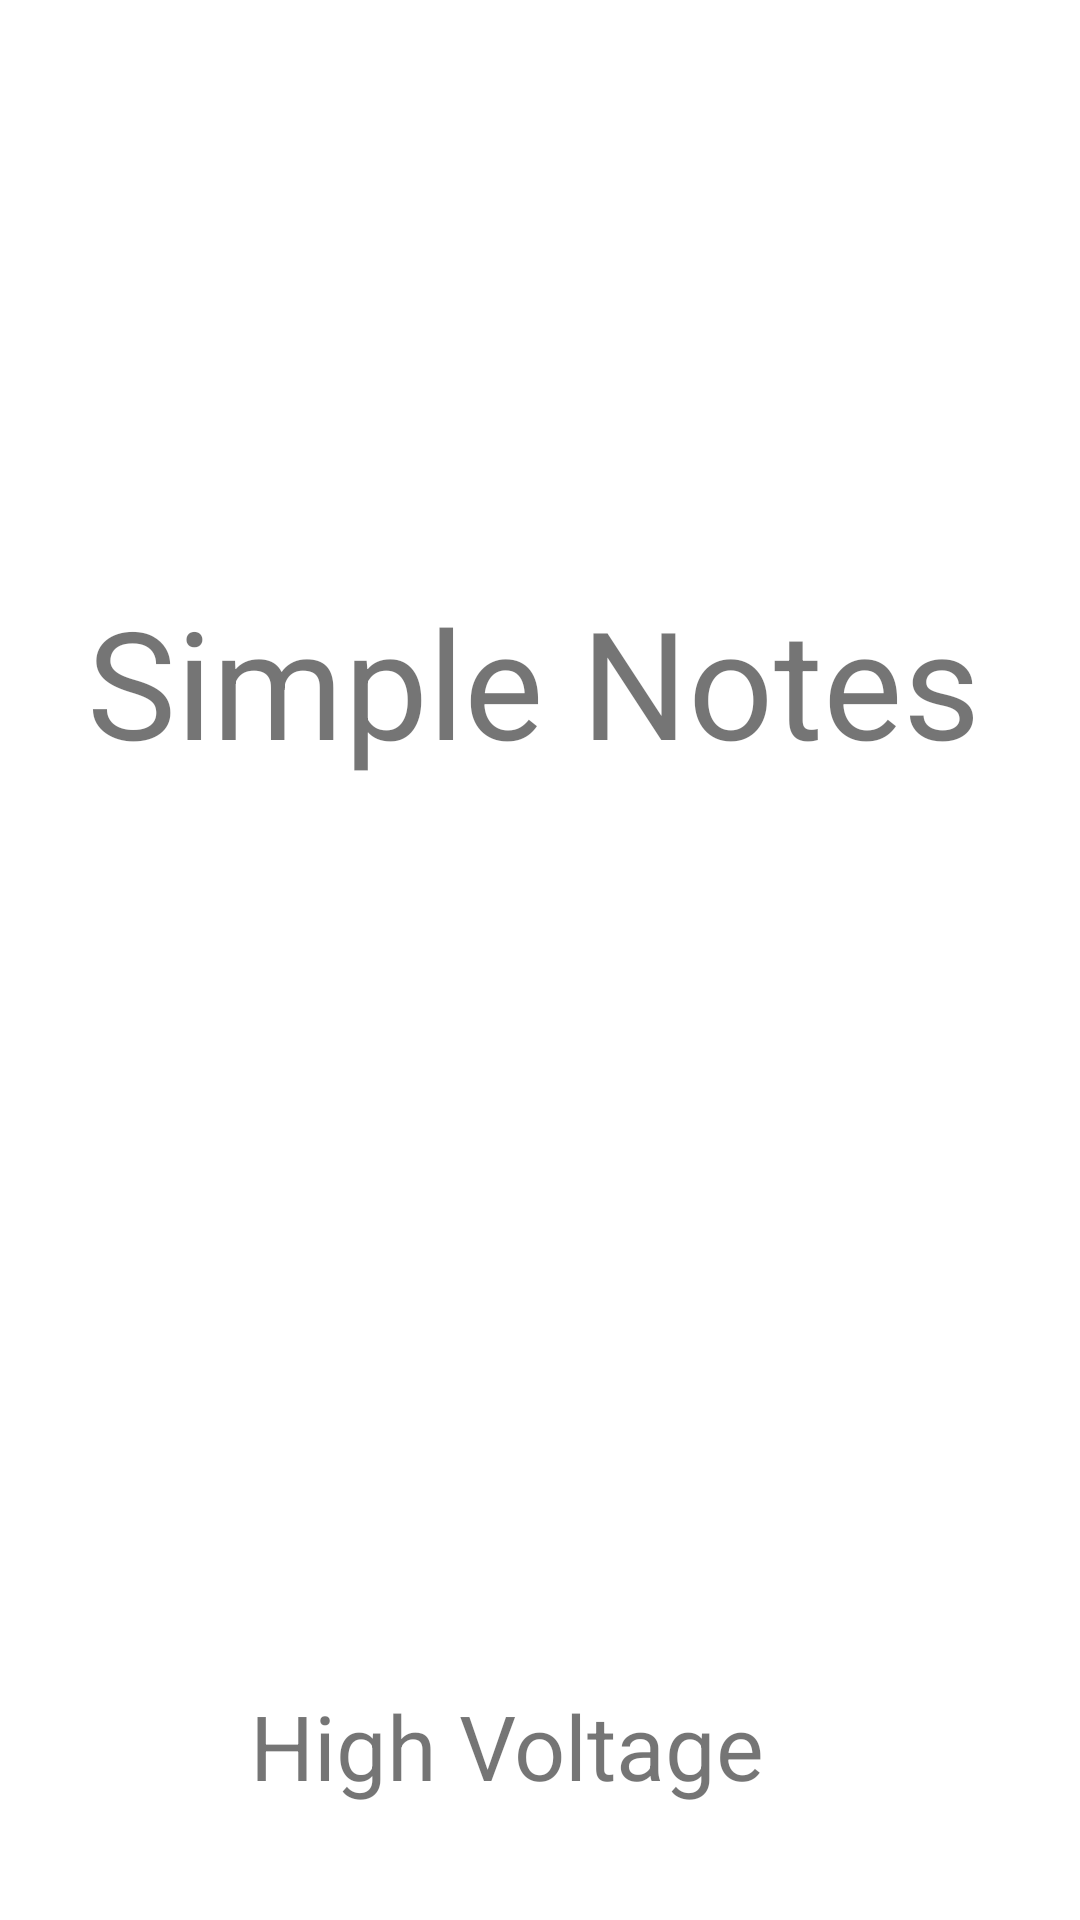

Here is an Android app screen rendered from its layout file. Give the layout XML and the strings, colors and styles it references.
<!-- AndroidManifest.xml: application theme Theme.SimpleNotes -->
<!-- res/layout/activity_splash_screen.xml -->
<?xml version="1.0" encoding="utf-8"?>

<androidx.constraintlayout.widget.ConstraintLayout xmlns:android="http://schemas.android.com/apk/res/android"
    xmlns:app="http://schemas.android.com/apk/res-auto"
    xmlns:tools="http://schemas.android.com/tools"
    android:layout_width="match_parent"
    android:layout_height="match_parent"
    tools:context=".SplashScreen">

    <TextView
        android:id="@+id/textView"
        android:layout_width="wrap_content"
        android:layout_height="wrap_content"
        android:layout_marginBottom="332dp"
        android:text="Simple Notes"
        android:textSize="50dp"
        android:gravity="center"
        app:layout_constraintBottom_toBottomOf="parent"
        app:layout_constraintEnd_toEndOf="parent"
        app:layout_constraintHorizontal_bias="0.464"
        app:layout_constraintStart_toStartOf="parent"
        app:layout_constraintTop_toTopOf="parent"
        app:layout_constraintVertical_bias="0.802" />

    <TextView
        android:id="@+id/textView2"
        android:layout_width="wrap_content"
        android:layout_height="wrap_content"
        android:text="High Voltage"
        android:textSize="30dp"
        app:layout_constraintBottom_toBottomOf="parent"
        app:layout_constraintEnd_toEndOf="parent"
        app:layout_constraintHorizontal_bias="0.441"
        app:layout_constraintStart_toStartOf="parent"
        app:layout_constraintTop_toBottomOf="@+id/textView"
        app:layout_constraintVertical_bias="0.888" />
</androidx.constraintlayout.widget.ConstraintLayout>
<!-- resources referenced by this layout -->
<resources>
  <style name="Theme.SimpleNotes" parent="Theme.MaterialComponents.DayNight.DarkActionBar">
          
          <item name="colorPrimary">@color/purple_500</item>
          <item name="colorPrimaryVariant">@color/purple_700</item>
          <item name="colorOnPrimary">@color/white</item>
          
          <item name="colorSecondary">@color/teal_200</item>
          <item name="colorSecondaryVariant">@color/teal_700</item>
          <item name="colorOnSecondary">@color/black</item>
          
          <item name="android:statusBarColor" tools:targetApi="l">?attr/colorPrimaryVariant</item>
          
      </style>
  <!-- not gathered from this repository: default colours our renderer supplied (Android Studio template values) -->
  <color name="purple_500">#FF6200EE</color>
  <color name="purple_700">#FF3700B3</color>
  <color name="teal_200">#FF03DAC5</color>
  <color name="teal_700">#FF018786</color>
  <color name="black">#FF000000</color>
  <color name="white">#FFFFFFFF</color>
</resources>
